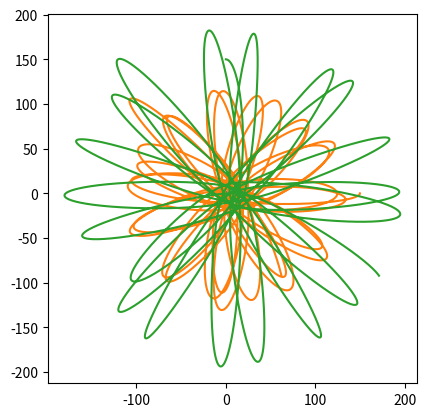

Here is the Python script that generated this plot:
import matplotlib

from abc import ABC, abstractmethod
import numpy as np
from numpy import array as vec
import numpy.linalg
import matplotlib.pyplot as plt
import itertools

MODEL_G = 0.85  # гравитационная постоянная
COLLISION_DISTANCE = 5.0
COLLISION_COEFFICIENT = 40
MODEL_DELTA_T = 0.01
TIME_TO_MODEL = 100

# ABC это не алфавит, а AbstractBaseClass. Не даст создать экземпляр, пока не переопределишь все методы-заглушки
class Universe(ABC):
    """Невнятная вселенная, основа всех миров"""

    def __init__(self):
        self.bodies = []

    @abstractmethod
    def gravity_flow_dencity_per_1_1(self, dist):
        """
        Плотность потока гравитационного поля между двумя
        единичными массами на заданном расстоянии
        """
        ...

    def model_step(self):
        """Итерация решения задачи Коши. Конечно не присуща вселенной, но тут на своём месте"""
        for b1, b2 in itertools.product(self.bodies, self.bodies):
            if b1 != b2:
                b1.apply_force(b1.force_induced_by_other(b2))
        for b in self.bodies:
            b.advance()

    def add_body(self, body):
        self.bodies.append(body)


class MaterialPoint:
    """Материальная точка, движущаяся по двумерной плоскости"""
    
    def __init__(self, universe, mass, position, velocity):
        self.universe = universe
        self.mass = mass
        self.position = position
        self.velocity = velocity
        universe.add_body(self)

        self.ptrace = [self.position.copy()]
        self.vtrace = [self.velocity.copy()]

    
    def force_induced_by_other(self, other):
        """Сила, с которой другое тело действует на данное"""
        delta_p = other.position - self.position
        distance = numpy.linalg.norm(delta_p)  # Евклидова норма (по теореме Пифагора)
        force_direction = delta_p / distance
        force = force_direction * self.mass * other.mass *\
                self.universe.gravity_flow_dencity_per_1_1(distance)
        return force

    def advance(self):
        """Перемещаем тело, исходя из его скорости"""
        self.position += self.velocity * MODEL_DELTA_T
        self.ptrace.append(self.position.copy())
        self.vtrace.append(self.velocity.copy())
        

    def apply_force(self, force):
        """Изменяем скорость, исходя из силы, действующей на тело"""
        self.velocity += force * MODEL_DELTA_T / self.mass


class Universe2D(Universe):
    def __init__(self,
                 G,                  # гравитационная постоянная
                 k,                  # коэффициент при упругом соударении
                 collision_distance  # всё-таки это не точки
                 ):
        super().__init__()
        self.G = G
        self.k = k
        self.collision_distance = collision_distance

    def gravity_flow_dencity_per_1_1(self, dist):
        # будем считать, что отскакивают точки друг от друга резко,
        # но стараться не допускать этого

        if  dist > self.collision_distance:
            # Ситуация с обычным потоком поля — просто притяжение
            return self.G / dist
        else:
            # Отталкивание при соударении (притяжение убираем).
            # К гравитации не относится, т.к. имеет скорее электростатическую
            # природу, так что это sort of hack.
            # Никаких конкретных законов не реализует, просто нечто отрицательное =)
            return -self.k / dist

u = Universe2D(MODEL_G, COLLISION_COEFFICIENT, COLLISION_DISTANCE)
# u = Universe2D(MODEL_G, 20, 4)

bodies = [
    MaterialPoint(u, 10050., vec([  0.,   0.]), vec([ 0.,   0.])),
    MaterialPoint(u,   100., vec([150.,   0.]), vec([ 0., -10.])),
    MaterialPoint(u,   100., vec([0.,   150.]), vec([ 15., 0.])),
]
    
steps = int(TIME_TO_MODEL / MODEL_DELTA_T)
for stepn in range(steps):
    u.model_step()


plt.gca().set_aspect('equal')

for b in bodies:
    # Вот так понятно
    # t = b.ptrace
    # xs = [p[0] for p in t]
    # ys = [p[1] for p in t]
    # plt.plot(xs, ys)
    # А так — лихо. Кто объяснит? =)
    plt.plot(*tuple(map(list, zip(*b.ptrace))))

plt.show()